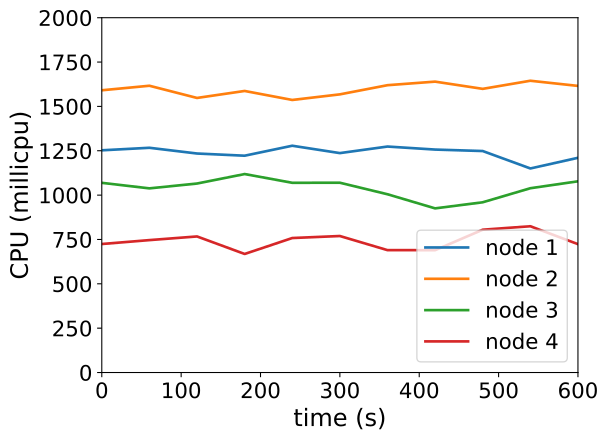

Source data for this figure (header and first rows):
timestamp, ppgcc-m02_pod_amount, ppgcc-m02_memory, ppgcc-m02_cpu, ppgcc-m03_pod_amount, ppgcc-m03_memory, ppgcc-m03_cpu, ppgcc-m04_pod_amount, ppgcc-m04_memory, ppgcc-m04_cpu, ppgcc-m05_pod_amount, ppgcc-m05_memory, ppgcc-m05_cpu
0, 5, 1105232, 1252554635, 5, 1067320, 1590926041, 5, 1096908, 1069239932, 5, 1130692, 724375899
60, 5, 1102592, 1266797136, 5, 1073260, 1616468530, 5, 1104300, 1038034050, 5, 1128976, 746389110
120, 5, 1104572, 1234492075, 5, 1070488, 1547682214, 5, 1101792, 1065276338, 5, 1131484, 766993563
180, 5, 1107608, 1222129124, 5, 1069300, 1587080748, 5, 1098756, 1118717987, 5, 1129240, 668250415
240, 5, 1109060, 1278360830, 5, 1070224, 1536350165, 5, 1100076, 1069440967, 5, 1130032, 758075667
300, 5, 1104440, 1236803952, 5, 1073524, 1567890375, 5, 1098096, 1069820354, 5, 1133992, 769444769
360, 5, 1107608, 1273769265, 5, 1074052, 1619604886, 5, 1099152, 1004828721, 5, 1128976, 689803491
420, 5, 1112492, 1256741540, 5, 1073920, 1639677442, 5, 1099548, 925252937, 5, 1128844, 689594445
480, 5, 1107212, 1248474149, 5, 1071148, 1598948839, 5, 1095720, 959629768, 5, 1132804, 804999696
540, 5, 1102460, 1150228231, 5, 1074844, 1644631220, 5, 1099944, 1038801168, 5, 1134520, 824528620
600, 5, 1104044, 1210275278, 5, 1071676, 1615587074, 5, 1101132, 1077815832, 5, 1130956, 723615469
